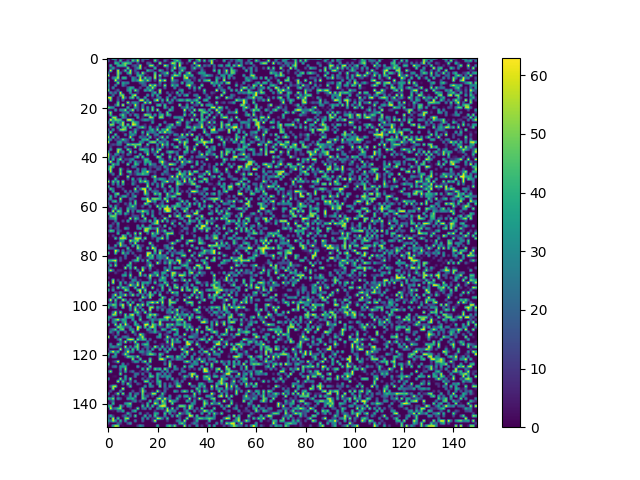

Values plotted in this chart, from the file beside it:
0, 0, 61, 44, 0, 9, 17, 0, 0, 14, 21, 15, 38, 0, 28, 28, 43, 0, 0, 31, 14, 0, 0, 1
20, 0, 0, 19, 0, 44, 0, 2, 22, 0, 49, 20, 58, 0, 21, 0, 0, 0, 0, 53, 9, 0, 0, 30
0, 0, 0, 44, 38, 0, 41, 51, 44, 34, 0, 0, 15, 0, 0, 0, 22, 15, 0, 0, 0, 59, 5, 0
0, 43, 0, 0, 40, 41, 39, 50, 0, 0, 13, 22, 8, 60, 0, 0, 4, 54, 55, 0, 7, 0, 0, 61
0, 10, 39, 6, 0, 0, 0, 0, 55, 2, 0, 15, 34, 55, 0, 11, 0, 0, 0, 46, 0, 0, 0, 0
0, 61, 0, 0, 59, 0, 6, 45, 2, 56, 0, 17, 4, 0, 0, 0, 44, 26, 19, 0, 3, 45, 21, 0
24, 0, 0, 2, 55, 26, 0, 0, 37, 53, 0, 9, 36, 0, 56, 12, 0, 0, 0, 49, 0, 0, 18, 30
60, 0, 3, 0, 53, 0, 0, 0, 0, 14, 0, 0, 39, 46, 23, 0, 8, 0, 0, 56, 0, 56, 2, 23
0, 0, 27, 37, 56, 0, 44, 43, 0, 0, 34, 20, 0, 57, 0, 52, 13, 35, 0, 60, 0, 19, 0, 0
45, 0, 0, 62, 12, 8, 0, 0, 0, 0, 35, 20, 36, 62, 47, 20, 55, 18, 0, 16, 0, 61, 28, 63
18, 0, 0, 0, 54, 0, 38, 25, 30, 0, 0, 0, 0, 18, 26, 15, 0, 0, 0, 0, 0, 29, 0, 0
35, 0, 1, 32, 0, 0, 31, 12, 0, 0, 0, 0, 0, 0, 18, 20, 0, 62, 32, 58, 7, 15, 2, 57
24, 0, 34, 0, 0, 0, 0, 0, 22, 41, 39, 0, 0, 16, 0, 0, 39, 11, 58, 15, 0, 0, 1, 21
53, 0, 0, 6, 23, 0, 0, 0, 31, 42, 0, 56, 20, 0, 0, 39, 22, 49, 21, 0, 4, 60, 0, 0
0, 33, 11, 26, 0, 60, 0, 0, 0, 36, 0, 0, 11, 0, 0, 0, 0, 0, 21, 45, 0, 55, 0, 0
0, 0, 25, 0, 1, 44, 55, 0, 0, 0, 46, 62, 0, 0, 0, 0, 36, 0, 37, 0, 43, 0, 0, 0
62, 59, 0, 0, 14, 1, 59, 21, 0, 35, 52, 0, 39, 0, 0, 41, 0, 0, 8, 0, 17, 33, 0, 0
0, 51, 0, 0, 17, 0, 25, 0, 0, 0, 0, 0, 0, 59, 61, 2, 33, 0, 0, 41, 63, 0, 42, 0
0, 0, 0, 0, 49, 0, 0, 2, 60, 6, 32, 30, 22, 0, 0, 60, 16, 58, 0, 5, 0, 0, 16, 0
8, 0, 0, 23, 51, 0, 62, 0, 0, 14, 0, 62, 14, 0, 28, 0, 0, 0, 0, 0, 42, 47, 0, 47
52, 38, 32, 0, 0, 0, 0, 0, 43, 0, 0, 36, 16, 0, 31, 0, 36, 0, 47, 0, 0, 0, 0, 43
0, 0, 0, 37, 0, 31, 30, 54, 0, 28, 59, 0, 18, 0, 62, 0, 32, 0, 50, 0, 59, 0, 0, 0
20, 54, 0, 0, 0, 0, 15, 15, 37, 0, 12, 0, 0, 0, 0, 0, 13, 7, 0, 0, 0, 25, 0, 0
0, 45, 0, 0, 0, 27, 49, 17, 0, 24, 0, 37, 21, 0, 4, 58, 49, 41, 0, 39, 0, 35, 45, 0
0, 0, 55, 55, 0, 0, 38, 22, 0, 0, 0, 0, 39, 0, 8, 0, 0, 59, 51, 0, 0, 54, 50, 0
0, 62, 31, 51, 45, 45, 0, 0, 61, 62, 32, 0, 0, 6, 22, 37, 32, 11, 23, 0, 0, 0, 0, 0
29, 0, 41, 11, 39, 17, 57, 0, 0, 0, 54, 40, 29, 0, 0, 0, 0, 0, 36, 0, 0, 0, 0, 30
1, 55, 50, 0, 0, 29, 57, 0, 52, 0, 63, 54, 24, 0, 2, 9, 0, 5, 0, 0, 0, 47, 0, 0
0, 10, 0, 0, 36, 0, 41, 48, 0, 47, 0, 0, 17, 37, 52, 16, 0, 40, 2, 4, 29, 0, 0, 3
25, 0, 36, 0, 6, 51, 56, 47, 0, 0, 5, 34, 8, 0, 0, 4, 2, 31, 42, 7, 54, 0, 40, 31
0, 55, 0, 0, 3, 0, 5, 0, 0, 41, 9, 45, 0, 0, 44, 0, 33, 21, 32, 20, 0, 50, 23, 60
26, 0, 0, 47, 0, 0, 0, 29, 0, 27, 36, 16, 0, 0, 15, 0, 58, 0, 1, 24, 32, 0, 0, 5
56, 0, 50, 0, 27, 0, 0, 0, 0, 60, 5, 0, 0, 32, 14, 20, 0, 50, 0, 10, 0, 23, 55, 0
29, 30, 0, 14, 7, 14, 50, 25, 13, 0, 41, 0, 3, 0, 38, 36, 48, 0, 0, 0, 55, 0, 13, 30
63, 0, 0, 0, 31, 37, 4, 19, 9, 0, 0, 0, 0, 35, 26, 0, 0, 48, 54, 53, 0, 41, 25, 9
0, 7, 15, 9, 27, 24, 0, 0, 52, 38, 52, 45, 49, 50, 0, 0, 51, 0, 0, 0, 33, 0, 60, 18
0, 12, 0, 0, 0, 0, 0, 24, 0, 0, 0, 58, 0, 20, 0, 12, 6, 0, 7, 0, 21, 0, 36, 0
0, 32, 0, 0, 54, 44, 0, 0, 52, 22, 0, 0, 0, 42, 47, 38, 36, 0, 45, 0, 31, 56, 0, 0
37, 0, 0, 0, 59, 15, 33, 0, 0, 56, 0, 33, 0, 0, 0, 30, 42, 0, 20, 8, 59, 0, 0, 0
59, 11, 0, 33, 22, 0, 10, 0, 30, 12, 0, 0, 0, 42, 0, 0, 55, 0, 0, 33, 0, 0, 49, 0
53, 5, 32, 9, 0, 23, 9, 0, 0, 0, 0, 33, 53, 0, 50, 0, 0, 0, 0, 0, 58, 46, 0, 0
41, 0, 44, 0, 34, 55, 0, 14, 11, 23, 34, 0, 0, 0, 7, 45, 43, 0, 0, 0, 0, 32, 27, 1
11, 62, 0, 0, 35, 0, 26, 0, 2, 31, 0, 40, 15, 14, 0, 42, 37, 38, 0, 0, 0, 43, 62, 17
0, 0, 49, 22, 35, 0, 0, 0, 53, 0, 0, 46, 34, 0, 0, 34, 0, 46, 22, 23, 0, 0, 46, 9
25, 54, 36, 0, 0, 0, 0, 0, 0, 0, 30, 22, 0, 0, 0, 0, 0, 14, 8, 18, 10, 13, 0, 40
35, 55, 0, 0, 0, 52, 6, 0, 11, 0, 0, 0, 32, 0, 24, 33, 0, 12, 0, 0, 21, 15, 0, 4
0, 57, 0, 0, 0, 47, 0, 0, 44, 50, 0, 17, 22, 0, 39, 35, 62, 15, 8, 14, 0, 0, 0, 31
0, 4, 28, 0, 0, 56, 5, 0, 0, 19, 4, 10, 35, 31, 46, 36, 33, 0, 0, 9, 0, 0, 31, 7
0, 0, 2, 0, 16, 0, 1, 0, 58, 0, 0, 2, 0, 0, 0, 0, 0, 0, 29, 58, 0, 0, 0, 0
6, 0, 0, 46, 0, 0, 0, 0, 14, 0, 44, 0, 13, 38, 0, 23, 0, 0, 0, 34, 18, 42, 37, 24
62, 0, 49, 15, 47, 0, 57, 0, 0, 0, 22, 12, 0, 49, 28, 56, 30, 0, 3, 35, 0, 0, 21, 39
0, 0, 31, 0, 34, 0, 42, 0, 2, 0, 35, 8, 0, 2, 0, 0, 45, 0, 32, 0, 26, 0, 48, 7
42, 0, 0, 0, 19, 13, 0, 0, 0, 0, 0, 0, 24, 0, 0, 0, 56, 0, 0, 0, 33, 0, 44, 0
0, 48, 23, 0, 0, 0, 15, 0, 0, 0, 0, 59, 0, 26, 59, 61, 0, 44, 0, 11, 1, 1, 4, 21
0, 0, 40, 0, 0, 0, 0, 27, 0, 25, 0, 29, 17, 0, 0, 63, 16, 0, 20, 25, 22, 0, 0, 35
17, 0, 0, 41, 56, 0, 0, 0, 21, 0, 24, 0, 5, 0, 0, 54, 30, 0, 0, 53, 27, 50, 0, 0
0, 43, 0, 32, 0, 10, 38, 40, 8, 0, 21, 43, 0, 0, 0, 0, 15, 3, 0, 0, 0, 32, 0, 0
21, 37, 0, 0, 0, 58, 0, 0, 0, 25, 14, 0, 0, 0, 38, 39, 58, 0, 50, 51, 49, 40, 0, 57
8, 0, 36, 45, 0, 34, 0, 0, 0, 14, 0, 47, 0, 0, 0, 0, 61, 60, 16, 39, 0, 0, 20, 0
21, 0, 0, 0, 10, 0, 0, 17, 3, 40, 0, 49, 1, 2, 0, 56, 35, 0, 0, 14, 0, 11, 25, 0
0, 42, 0, 38, 5, 0, 1, 0, 9, 30, 52, 19, 1, 3, 21, 0, 0, 28, 0, 0, 59, 10, 43, 24
... 89 more rows
